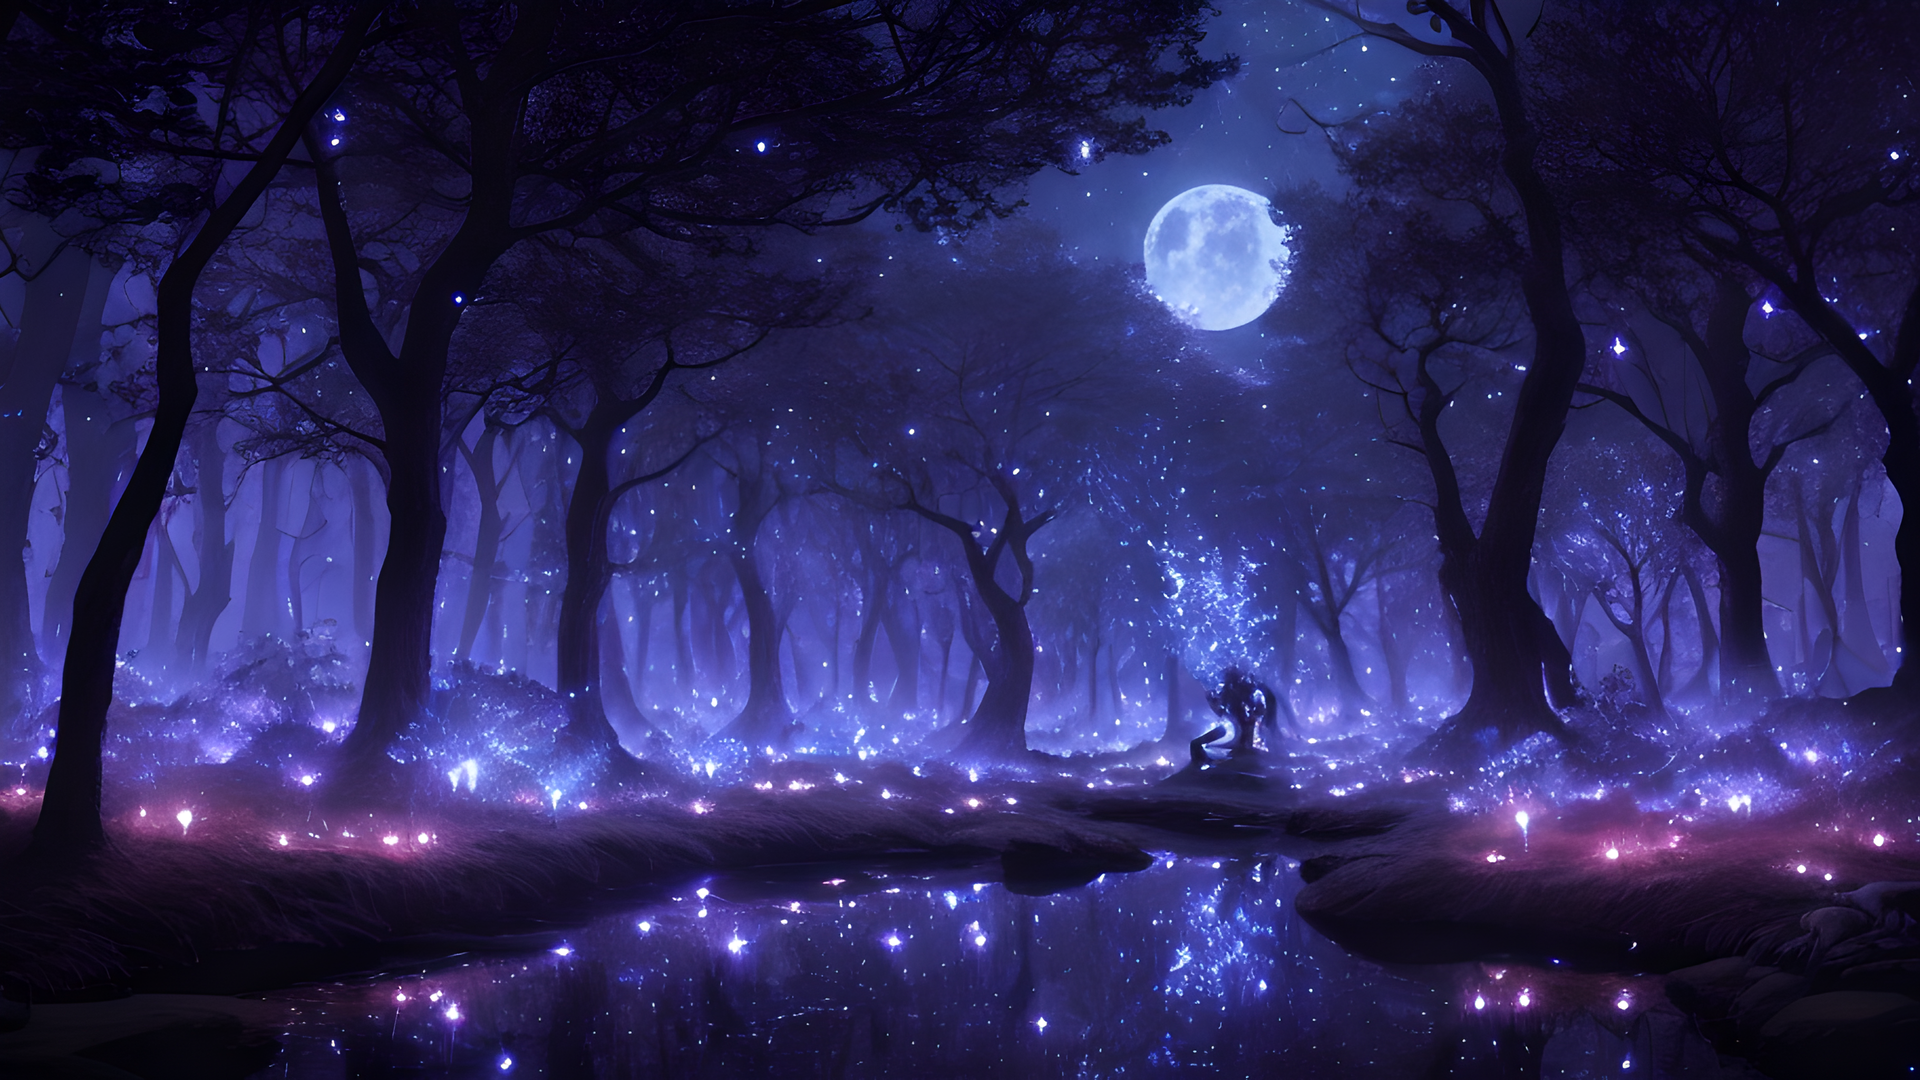
Generation parameters embedded in this image by AUTOMATIC1111 Stable Diffusion web UI or a fork of it (Forge, ...) (PNG 'parameters' text chunk):
dreamy magical forest, night, dark atmosphere, intricate flora, fireflies, bioluminescent, stars, moon, moonlight, alien, otherworldly, infestation, creepy, stream of water, reflections, small glowing creatures, (8k, best quality, extremely detailed)
Negative prompt: yellow, green, incoherent, (low detail, bad quality, worst quality)
Steps: 90, Sampler: DPM++ 2M Karras, CFG scale: 5, Seed: 1369086149, Size: 912x513, Model hash: a60cfaa90d, Model: dreamshaper_5BakedVae, Version: v1.3.2-1-gbb3c649d